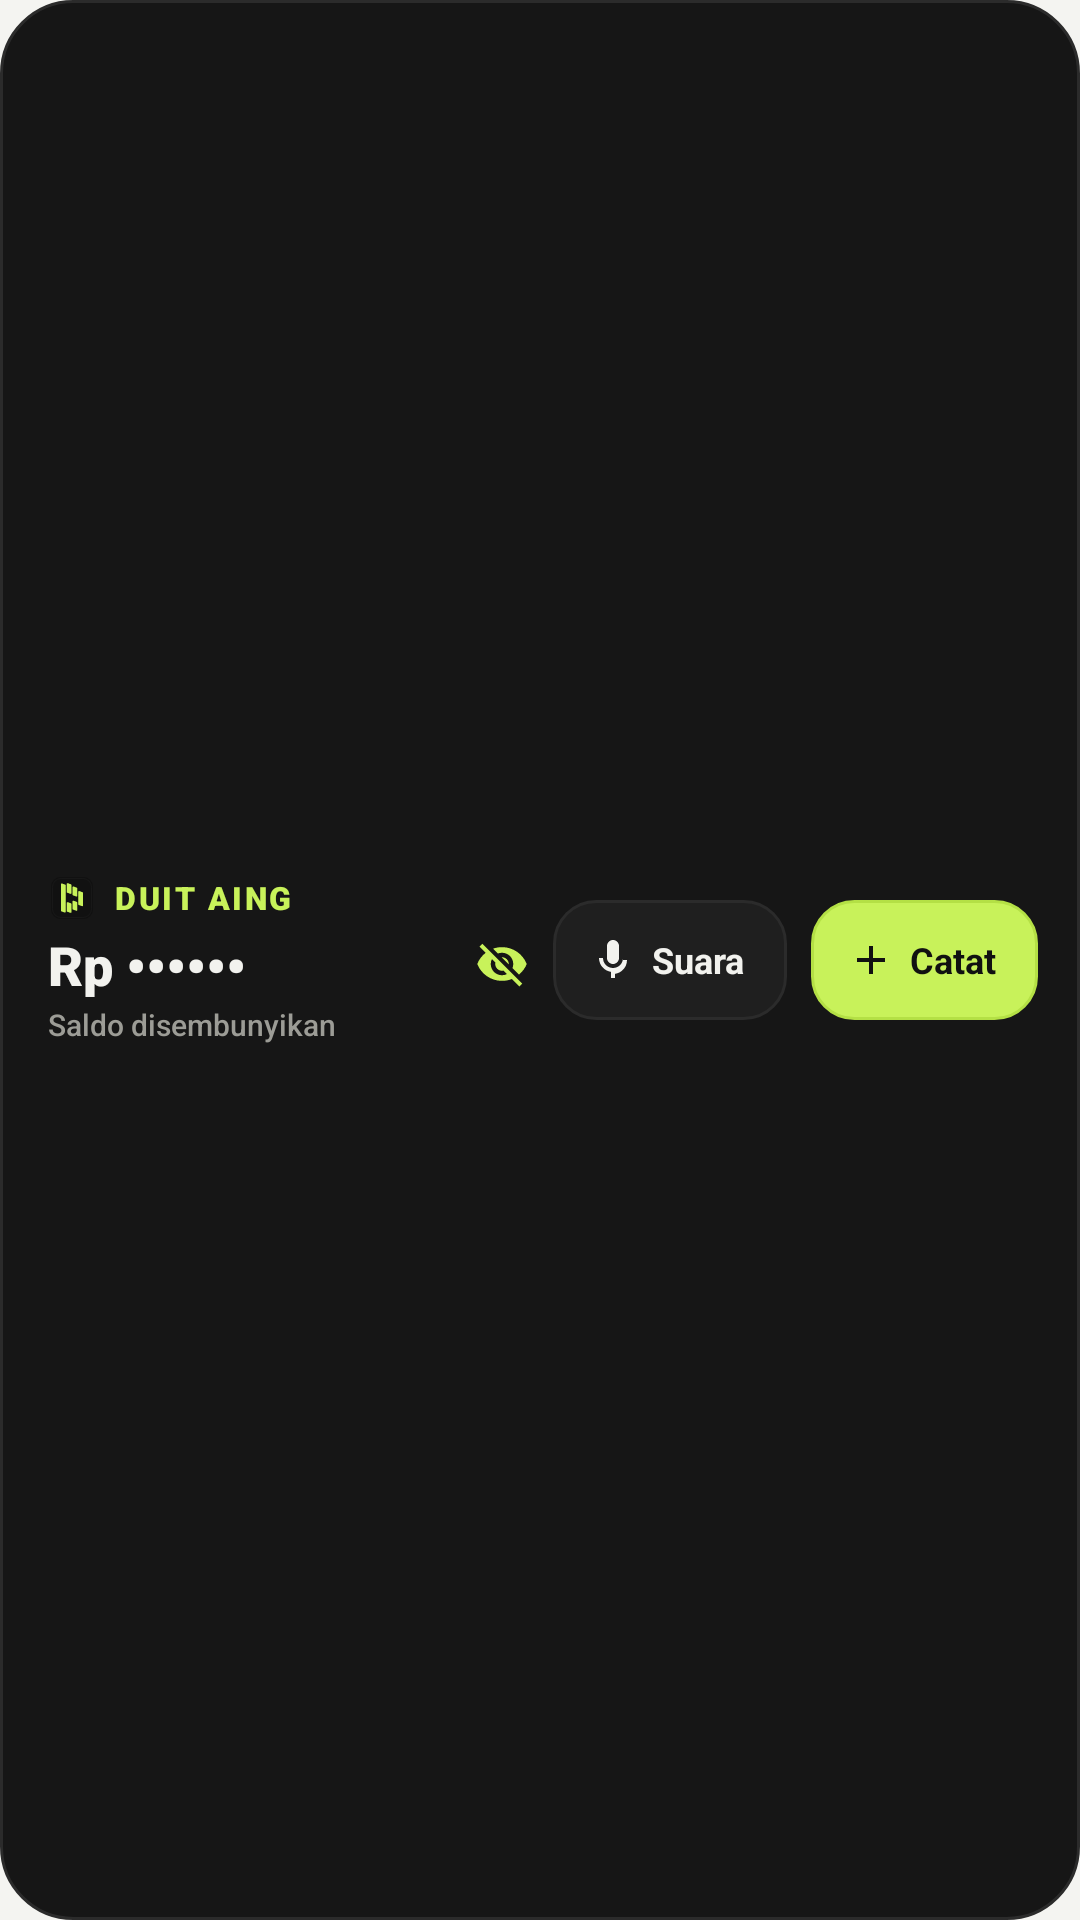

Produce the Android XML layout that renders to this screen, including the resource entries it uses.
<!-- AndroidManifest.xml: application theme Theme.Cashflow -->
<!-- res/layout/widget_duit_aing_quick.xml -->
<?xml version="1.0" encoding="utf-8"?>
<LinearLayout xmlns:android="http://schemas.android.com/apk/res/android"
    android:id="@+id/widget_container"
    android:layout_width="match_parent"
    android:layout_height="match_parent"
    android:background="@drawable/widget_bg"
    android:clickable="true"
    android:focusable="true"
    android:gravity="center_vertical"
    android:orientation="horizontal"
    android:paddingStart="16dp"
    android:paddingTop="12dp"
    android:paddingEnd="14dp"
    android:paddingBottom="12dp">

    
    <LinearLayout
        android:id="@+id/layout_widget_info"
        android:clickable="true"
        android:focusable="true"
        android:contentDescription="Tampilkan saldo aset"
        android:layout_width="0dp"
        android:layout_height="wrap_content"
        android:layout_weight="1"
        android:layout_marginEnd="8dp"
        android:gravity="center_vertical"
        android:orientation="vertical">

        
        <LinearLayout
            android:id="@+id/widget_brand"
            android:clickable="true"
            android:focusable="true"
            android:contentDescription="Buka Duit Aing"
            android:layout_width="wrap_content"
            android:layout_height="wrap_content"
            android:gravity="center_vertical"
            android:orientation="horizontal">

            <ImageView
                android:layout_width="16dp"
                android:layout_height="16dp"
                android:layout_marginEnd="6dp"
                android:contentDescription="@null"
                android:src="@drawable/ic_duit_aing_logo" />

            <TextView
                android:layout_width="wrap_content"
                android:layout_height="wrap_content"
                android:ellipsize="end"
                android:fontFamily="sans-serif-black"
                android:letterSpacing="0.08"
                android:maxLines="1"
                android:singleLine="true"
                android:text="DUIT AING"
                android:textColor="#C8F25A"
                android:textSize="10.5sp"
                android:textStyle="bold" />
        </LinearLayout>

        
        <TextView
            android:id="@+id/tv_widget_balance"
            android:layout_width="match_parent"
            android:drawableEnd="@drawable/ic_widget_visibility_off"
            android:drawablePadding="6dp"
            android:layout_height="wrap_content"
            android:layout_marginTop="2dp"
            android:ellipsize="end"
            android:fontFamily="sans-serif-black"
            android:maxLines="1"
            android:singleLine="true"
            android:text="Rp ••••••"
            android:textColor="#F2F2EE"
            android:textSize="18sp"
            android:textStyle="bold" />

        
        <TextView
            android:id="@+id/tv_widget_subtitle"
            android:layout_width="wrap_content"
            android:layout_height="wrap_content"
            android:layout_marginTop="1dp"
            android:ellipsize="end"
            android:fontFamily="sans-serif-medium"
            android:maxLines="1"
            android:singleLine="true"
            android:text="Saldo disembunyikan"
            android:textColor="#9C9C96"
            android:textSize="10sp" />
    </LinearLayout>

    
    <LinearLayout
        android:layout_width="wrap_content"
        android:layout_height="wrap_content"
        android:gravity="center_vertical"
        android:orientation="horizontal">

        
        <LinearLayout
            android:id="@+id/btn_widget_voice"
            android:layout_width="wrap_content"
            android:layout_height="40dp"
            android:layout_marginEnd="8dp"
            android:background="@drawable/widget_btn_bg_voice"
            android:clickable="true"
            android:focusable="true"
            android:gravity="center"
            android:orientation="horizontal"
            android:paddingStart="12dp"
            android:paddingEnd="14dp">

            <ImageView
                android:layout_width="16dp"
                android:layout_height="16dp"
                android:contentDescription="@null"
                android:src="@drawable/ic_widget_mic" />

            <TextView
                android:layout_width="wrap_content"
                android:layout_height="wrap_content"
                android:layout_marginStart="5dp"
                android:ellipsize="end"
                android:fontFamily="sans-serif-bold"
                android:maxLines="1"
                android:singleLine="true"
                android:text="Suara"
                android:textColor="#F2F2EE"
                android:textSize="12sp"
                android:textStyle="bold" />
        </LinearLayout>

        
        <LinearLayout
            android:id="@+id/btn_widget_add"
            android:layout_width="wrap_content"
            android:layout_height="40dp"
            android:background="@drawable/widget_btn_bg_add"
            android:clickable="true"
            android:focusable="true"
            android:gravity="center"
            android:orientation="horizontal"
            android:paddingStart="12dp"
            android:paddingEnd="14dp">

            <ImageView
                android:layout_width="16dp"
                android:layout_height="16dp"
                android:contentDescription="@null"
                android:src="@drawable/ic_widget_add" />

            <TextView
                android:layout_width="wrap_content"
                android:layout_height="wrap_content"
                android:layout_marginStart="5dp"
                android:ellipsize="end"
                android:fontFamily="sans-serif-bold"
                android:maxLines="1"
                android:singleLine="true"
                android:text="Catat"
                android:textColor="#111111"
                android:textSize="12sp"
                android:textStyle="bold" />
        </LinearLayout>

    </LinearLayout>

</LinearLayout>
<!-- resources referenced by this layout -->
<resources>
  <!-- drawable ic_widget_add (drawable) -->
  <vector xmlns:android="http://schemas.android.com/apk/res/android"
      android:width="20dp"
      android:height="20dp"
      android:viewportWidth="24"
      android:viewportHeight="24">
      <path
          android:fillColor="#111111"
          android:pathData="M19,13h-6v6h-2v-6H5v-2h6V5h2v6h6v2z" />
  </vector>
  <!-- drawable ic_widget_mic (drawable) -->
  <vector xmlns:android="http://schemas.android.com/apk/res/android"
      android:width="20dp"
      android:height="20dp"
      android:viewportWidth="24"
      android:viewportHeight="24">
      <path
          android:fillColor="#F2F2EE"
          android:pathData="M12,14c1.66,0 3,-1.34 3,-3V5c0,-1.66 -1.34,-3 -3,-3S9,3.34 9,5v6c0,1.66 1.34,3 3,3zm5,-3c0,2.76 -2.24,5 -5,5s-5,-2.24 -5,-5H5c0,3.53 2.61,6.43 6,6.92V21h2v-2.08c3.39,-0.49 6,-3.39 6,-6.92h-2z" />
  </vector>
  <!-- drawable widget_bg (drawable) -->
  <?xml version="1.0" encoding="utf-8"?>
  <shape xmlns:android="http://schemas.android.com/apk/res/android"
      android:shape="rectangle">
      <solid android:color="#161616" />
      <corners android:radius="24dp" />
      <stroke
          android:width="1dp"
          android:color="#2B2B2B" />
  </shape>
  <!-- drawable widget_btn_bg_add (drawable) -->
  <?xml version="1.0" encoding="utf-8"?>
  <selector xmlns:android="http://schemas.android.com/apk/res/android">
      <item android:state_pressed="true">
          <shape android:shape="rectangle">
              <solid android:color="#B8E34D" />
              <corners android:radius="14dp" />
              <stroke android:width="1dp" android:color="#A5CF3B" />
          </shape>
      </item>
      <item>
          <shape android:shape="rectangle">
              <solid android:color="#C8F25A" />
              <corners android:radius="14dp" />
              <stroke android:width="1dp" android:color="#B4E045" />
          </shape>
      </item>
  </selector>
  <!-- drawable widget_btn_bg_voice (drawable) -->
  <?xml version="1.0" encoding="utf-8"?>
  <selector xmlns:android="http://schemas.android.com/apk/res/android">
      <item android:state_pressed="true">
          <shape android:shape="rectangle">
              <solid android:color="#2B2B2B" />
              <corners android:radius="14dp" />
              <stroke android:width="1dp" android:color="#3A3A3A" />
          </shape>
      </item>
      <item>
          <shape android:shape="rectangle">
              <solid android:color="#1F1F1F" />
              <corners android:radius="14dp" />
              <stroke android:width="1dp" android:color="#2B2B2B" />
          </shape>
      </item>
  </selector>
  <style name="Theme.Cashflow" parent="android:Theme.Material.Light.NoActionBar">
          <item name="android:windowBackground">@color/background</item>
          <item name="android:statusBarColor">@color/background</item>
          <item name="android:windowLightStatusBar">true</item>
          <item name="android:navigationBarColor">@color/background</item>
          <item name="android:windowLightNavigationBar" tools:targetApi="27">true</item>
  
          
          <item name="android:windowSplashScreenBackground" tools:targetApi="31">#111111</item>
          <item name="android:windowSplashScreenAnimatedIcon" tools:targetApi="31">@drawable/ic_duit_aing_logo</item>
      </style>
  <color name="background">#F4F4F1</color>
</resources>
